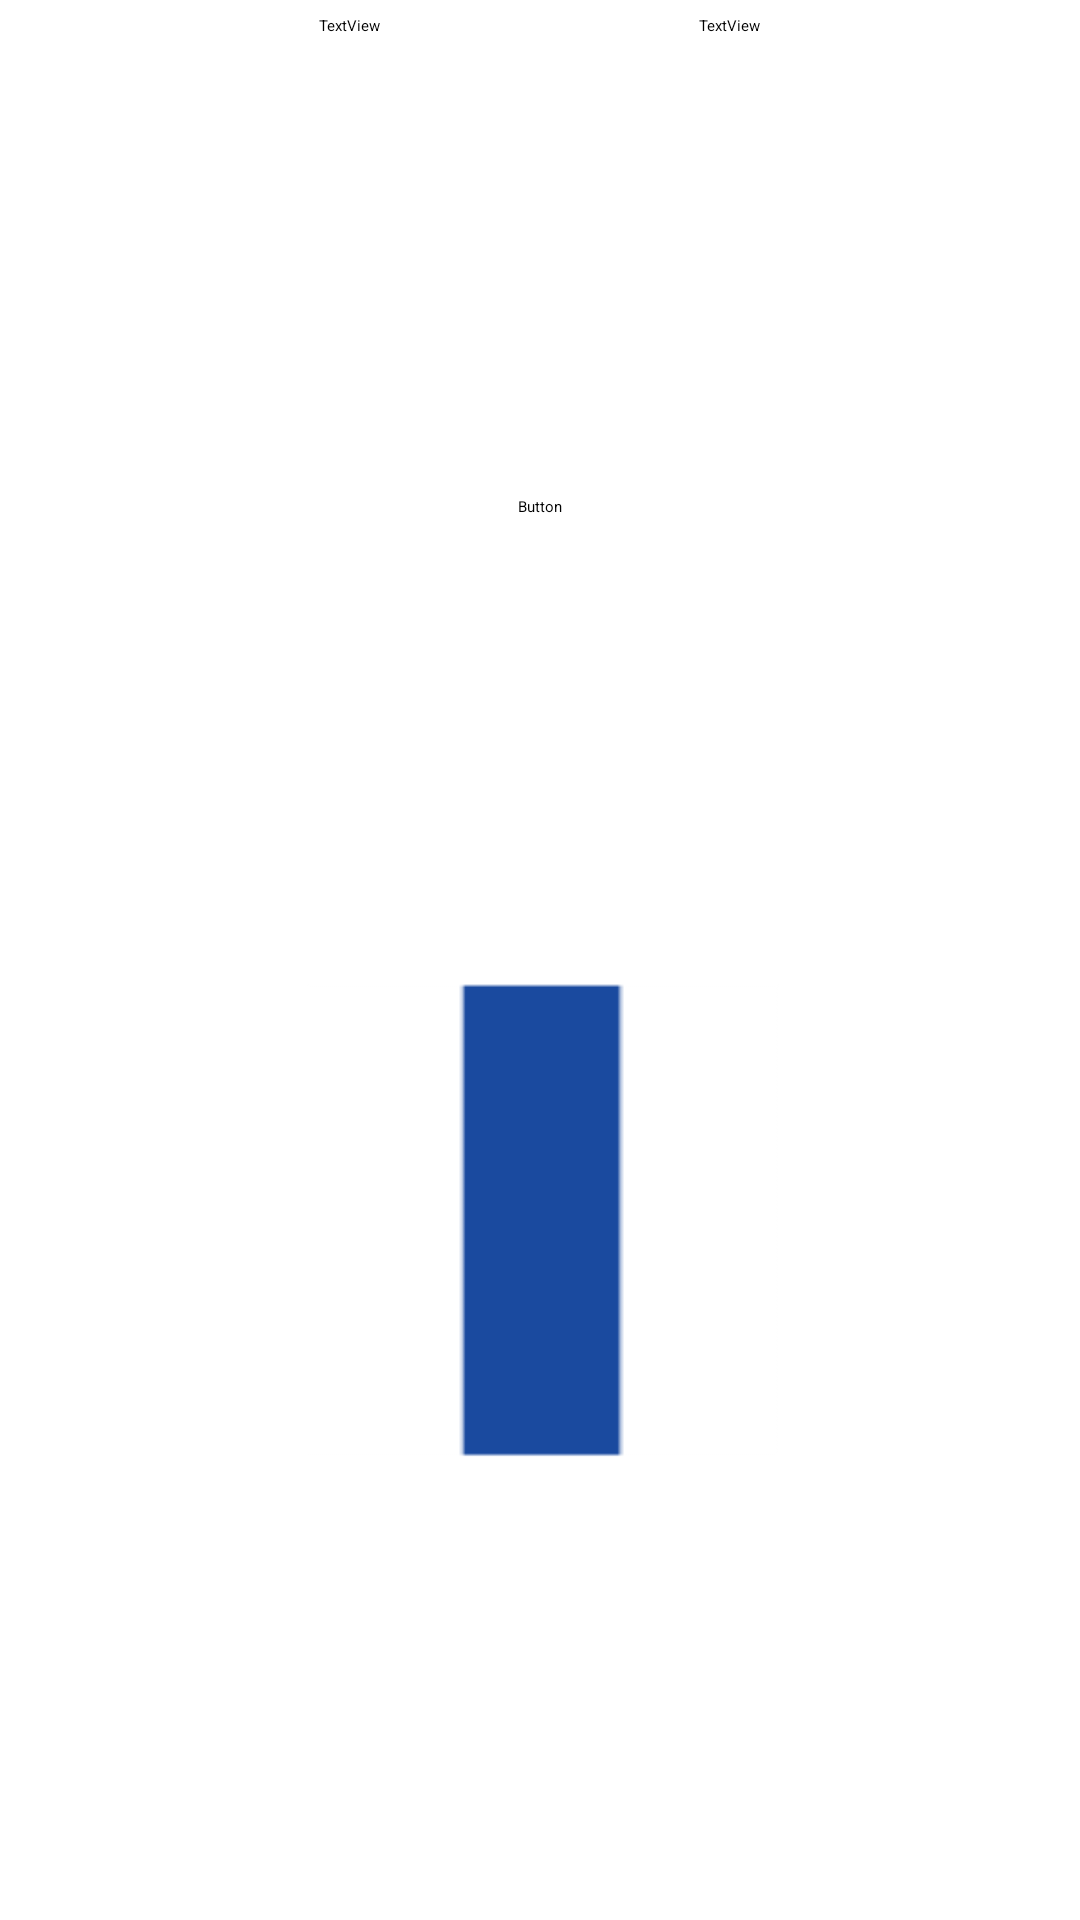

Here is an Android app screen rendered from its layout file. Give the layout XML and the strings, colors and styles it references.
<!-- AndroidManifest.xml: application theme Theme.Vibration -->
<!-- res/layout/activity_needle_vector_test.xml -->
<?xml version="1.0" encoding="utf-8"?>
<layout
    xmlns:android="http://schemas.android.com/apk/res/android"
    xmlns:app="http://schemas.android.com/apk/res-auto"
    xmlns:tools="http://schemas.android.com/tools">

    <androidx.constraintlayout.widget.ConstraintLayout
        android:layout_width="match_parent"
        android:layout_height="match_parent"
        tools:context=".needleVectorTestActivity">

        <Button
            android:id="@+id/degree_button"
            android:layout_width="wrap_content"
            android:layout_height="wrap_content"
            android:text="Button"
            app:layout_constraintBottom_toTopOf="@+id/drawRegion"
            app:layout_constraintEnd_toEndOf="parent"
            app:layout_constraintHorizontal_bias="0.5"
            app:layout_constraintStart_toStartOf="parent"
            app:layout_constraintTop_toBottomOf="@+id/switch2" />

        <ImageButton
            android:id="@+id/drawRegion"
            android:layout_width="381dp"
            android:layout_height="381dp"
            android:background="@mipmap/ic_staright_foreground"
            app:layout_constraintBottom_toBottomOf="parent"
            app:layout_constraintEnd_toEndOf="parent"
            app:layout_constraintHorizontal_bias="0.5"
            app:layout_constraintStart_toStartOf="parent"
            app:layout_constraintTop_toBottomOf="@+id/degree_button"
            app:srcCompat="@android:drawable/divider_horizontal_textfield" />

        <TextView
            android:id="@+id/textView2"
            android:layout_width="wrap_content"
            android:layout_height="wrap_content"
            android:layout_marginTop="5dp"
            android:text="TextView"
            app:layout_constraintEnd_toEndOf="parent"
            app:layout_constraintEnd_toStartOf="@+id/angleText"
            app:layout_constraintHorizontal_bias="0.5"
            app:layout_constraintStart_toStartOf="parent"
            app:layout_constraintTop_toTopOf="parent" />

        <Switch
            android:id="@+id/switch2"
            android:layout_width="wrap_content"
            android:layout_height="wrap_content"
            android:layout_marginBottom="16dp"
            android:text="@string/obstacle"
            app:layout_constraintBottom_toTopOf="@+id/degree_button"
            app:layout_constraintEnd_toEndOf="parent"
            app:layout_constraintHorizontal_bias="0.5"
            app:layout_constraintStart_toStartOf="parent"
            app:layout_constraintTop_toBottomOf="@+id/degreeInput" />

        <EditText
            android:id="@+id/degreeInput"
            android:layout_width="wrap_content"
            android:layout_height="wrap_content"
            android:ems="10"
            android:inputType="numberSigned"
            app:layout_constraintBottom_toTopOf="@+id/switch2"
            app:layout_constraintEnd_toEndOf="parent"
            app:layout_constraintHorizontal_bias="0.5"
            app:layout_constraintStart_toStartOf="parent"
            app:layout_constraintTop_toBottomOf="@+id/textView2" />

        <TextView
            android:id="@+id/angleText"
            android:layout_width="wrap_content"
            android:layout_height="wrap_content"
            android:text="TextView"
            app:layout_constraintEnd_toEndOf="parent"
            app:layout_constraintHorizontal_bias="0.5"
            app:layout_constraintStart_toEndOf="@+id/textView2"
            app:layout_constraintTop_toTopOf="@+id/textView2" />
    </androidx.constraintlayout.widget.ConstraintLayout>
</layout>
<!-- resources referenced by this layout -->
<resources>
  <!-- mipmap ic_staright_foreground: png bitmap (mipmap-hdpi, 359 bytes) -->
  <string name="obstacle">obstacle</string>
</resources>
